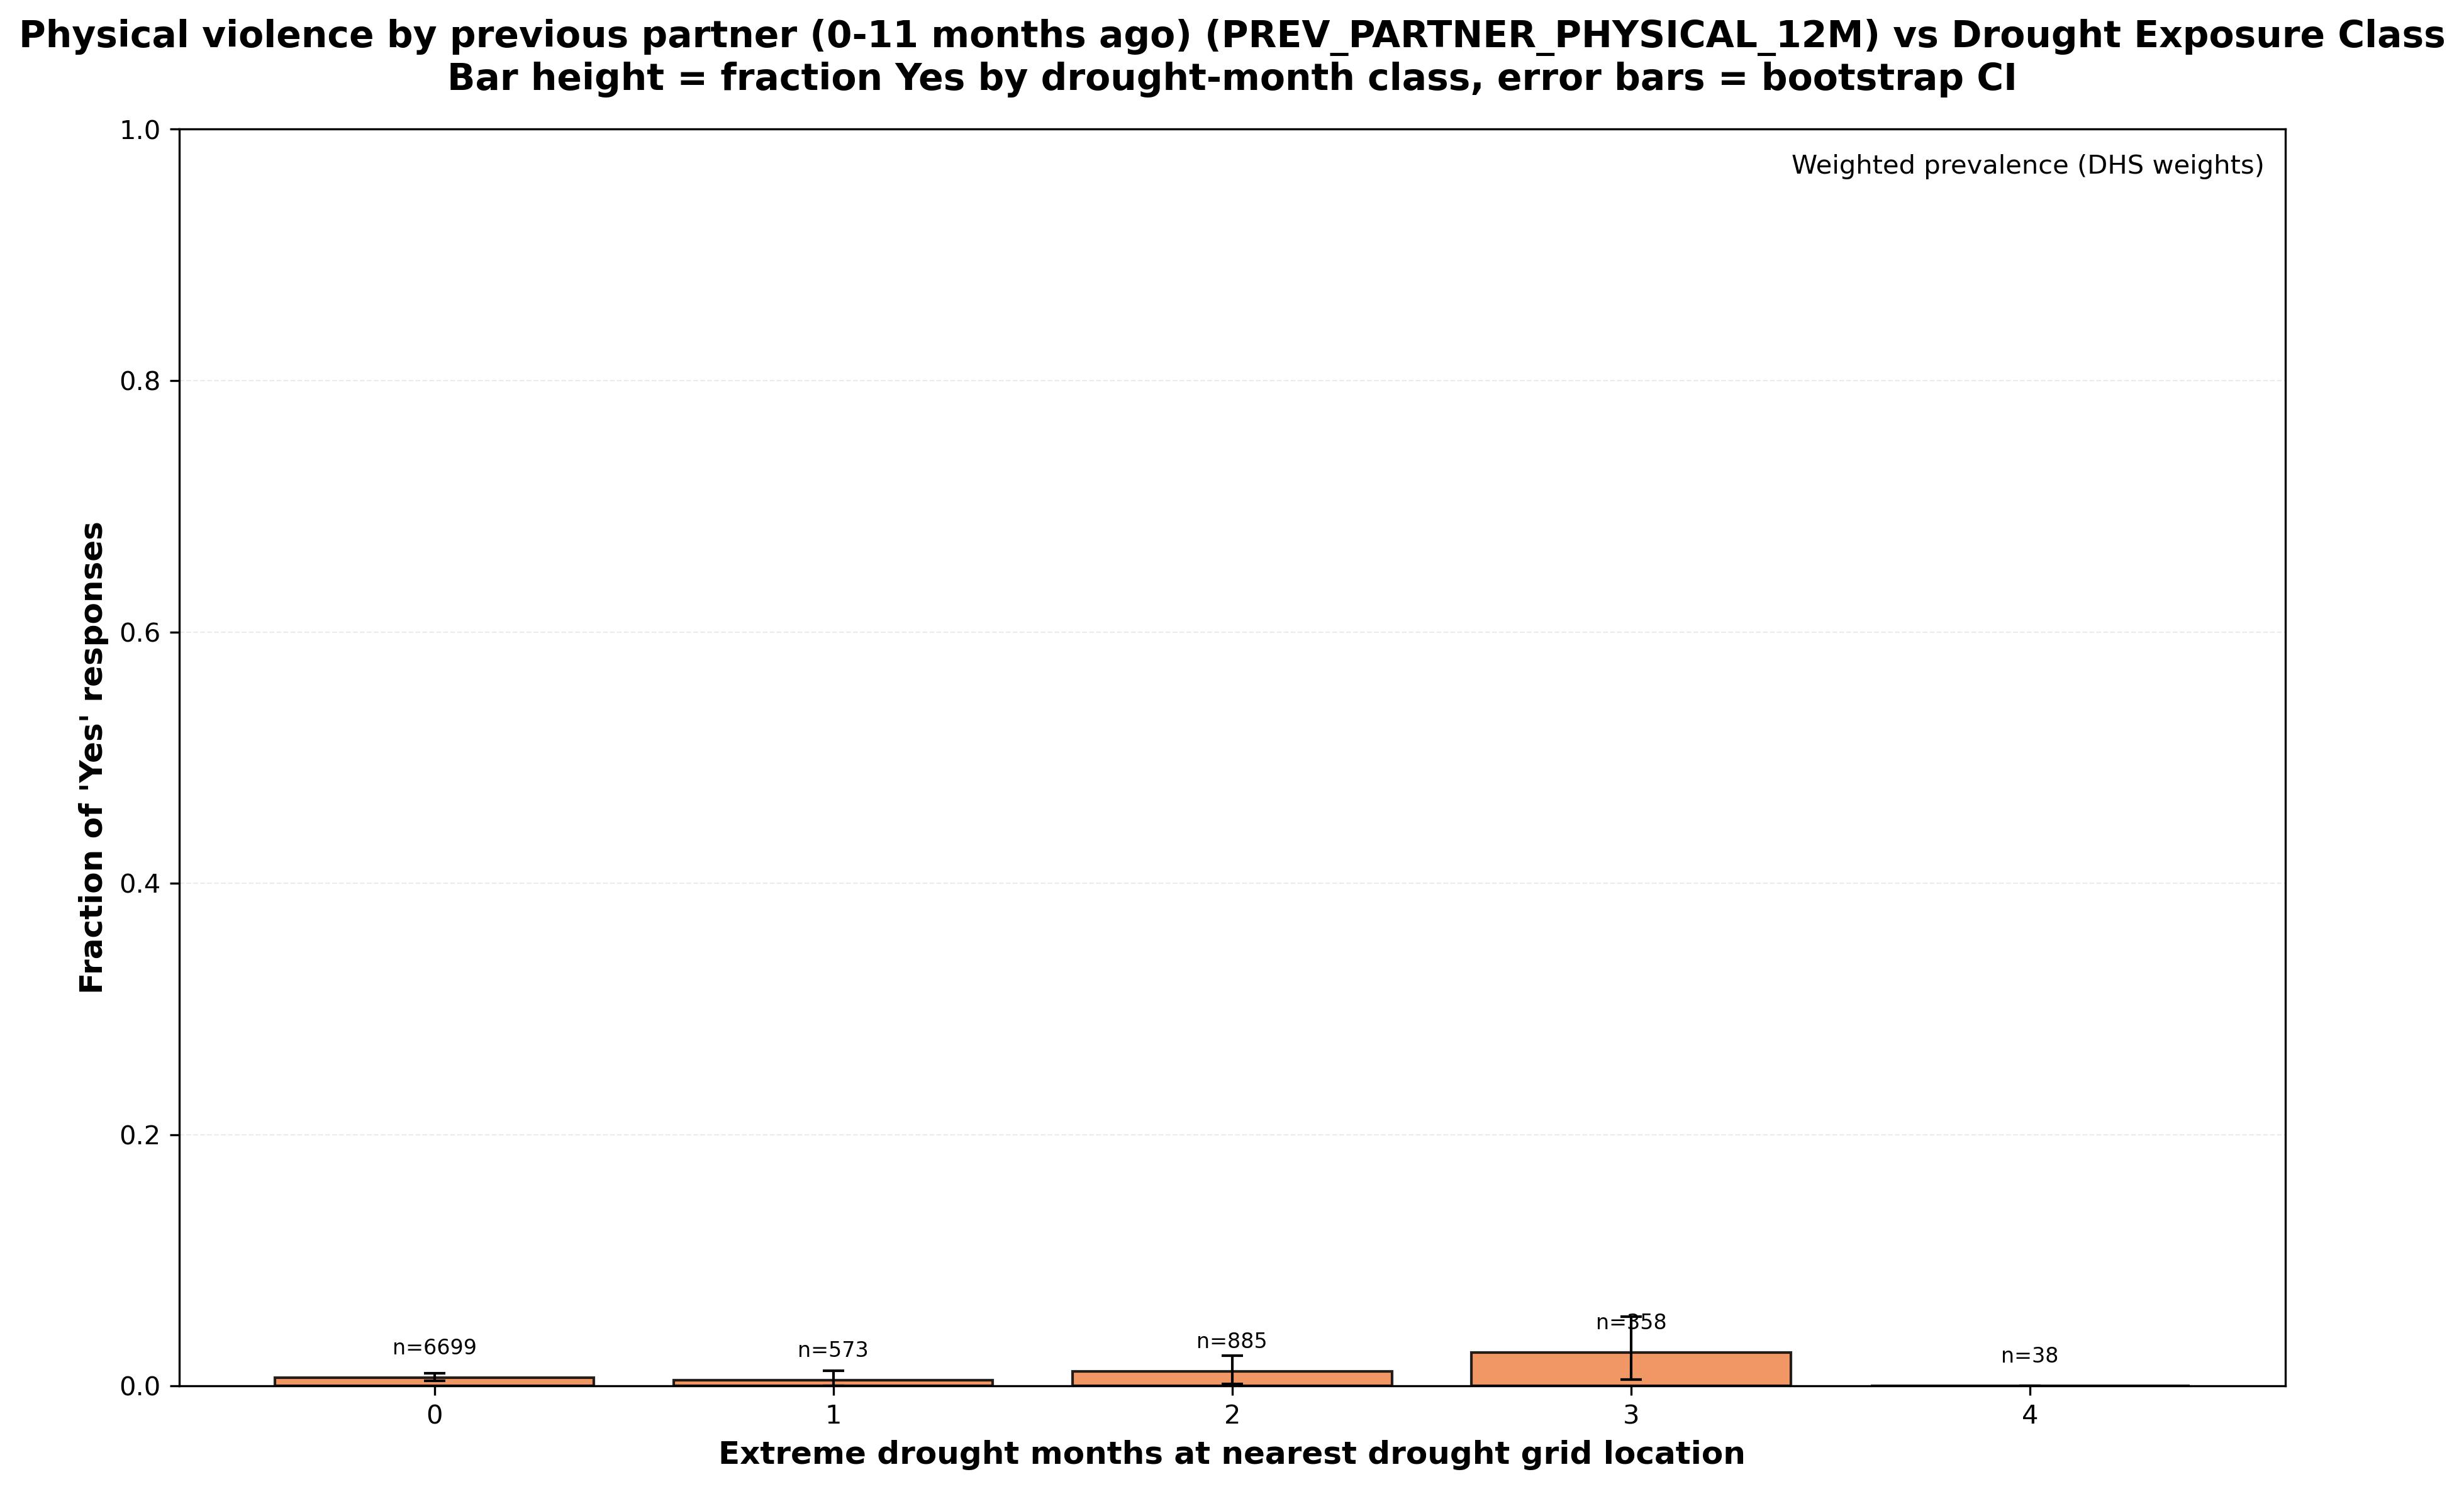

The table this chart was drawn from, first rows:
variable, variable_description, source_columns, drought_months_class, n_total, n_yes, n_no, frac_yes_unweighted, frac_yes_unweighted_ci_lower, frac_yes_unweighted_ci_upper, weighted_total, weighted_yes, frac_yes_weighted, frac_yes_weighted_ci_lower, frac_yes_weighted_ci_upper, used_weighting
PREV_PARTNER_PHYSICAL_12M, Physical violence by previous partner (0…, d130a, 0, 6699, 62, 6637, 0.009255, 0.007016, 0.01164, 6087, 41.32, 0.006788, 0.004152, 0.01028, True
PREV_PARTNER_PHYSICAL_12M, Physical violence by previous partner (0…, d130a, 1, 573, 3, 570, 0.005236, 0.0, 0.01222, 571.9, 2.701, 0.004723, 0.0, 0.01186, True
PREV_PARTNER_PHYSICAL_12M, Physical violence by previous partner (0…, d130a, 2, 885, 7, 878, 0.00791, 0.00226, 0.01356, 905.3, 10.5, 0.01159, 0.001558, 0.02417, True
PREV_PARTNER_PHYSICAL_12M, Physical violence by previous partner (0…, d130a, 3, 358, 7, 351, 0.01955, 0.00831, 0.03352, 252.3, 6.776, 0.02686, 0.005327, 0.05507, True
PREV_PARTNER_PHYSICAL_12M, Physical violence by previous partner (0…, d130a, 4, 38, 0, 38, 0.0, 0.0, 0.0, 25.62, 0.0, 0.0, 0.0, 0.0, True
